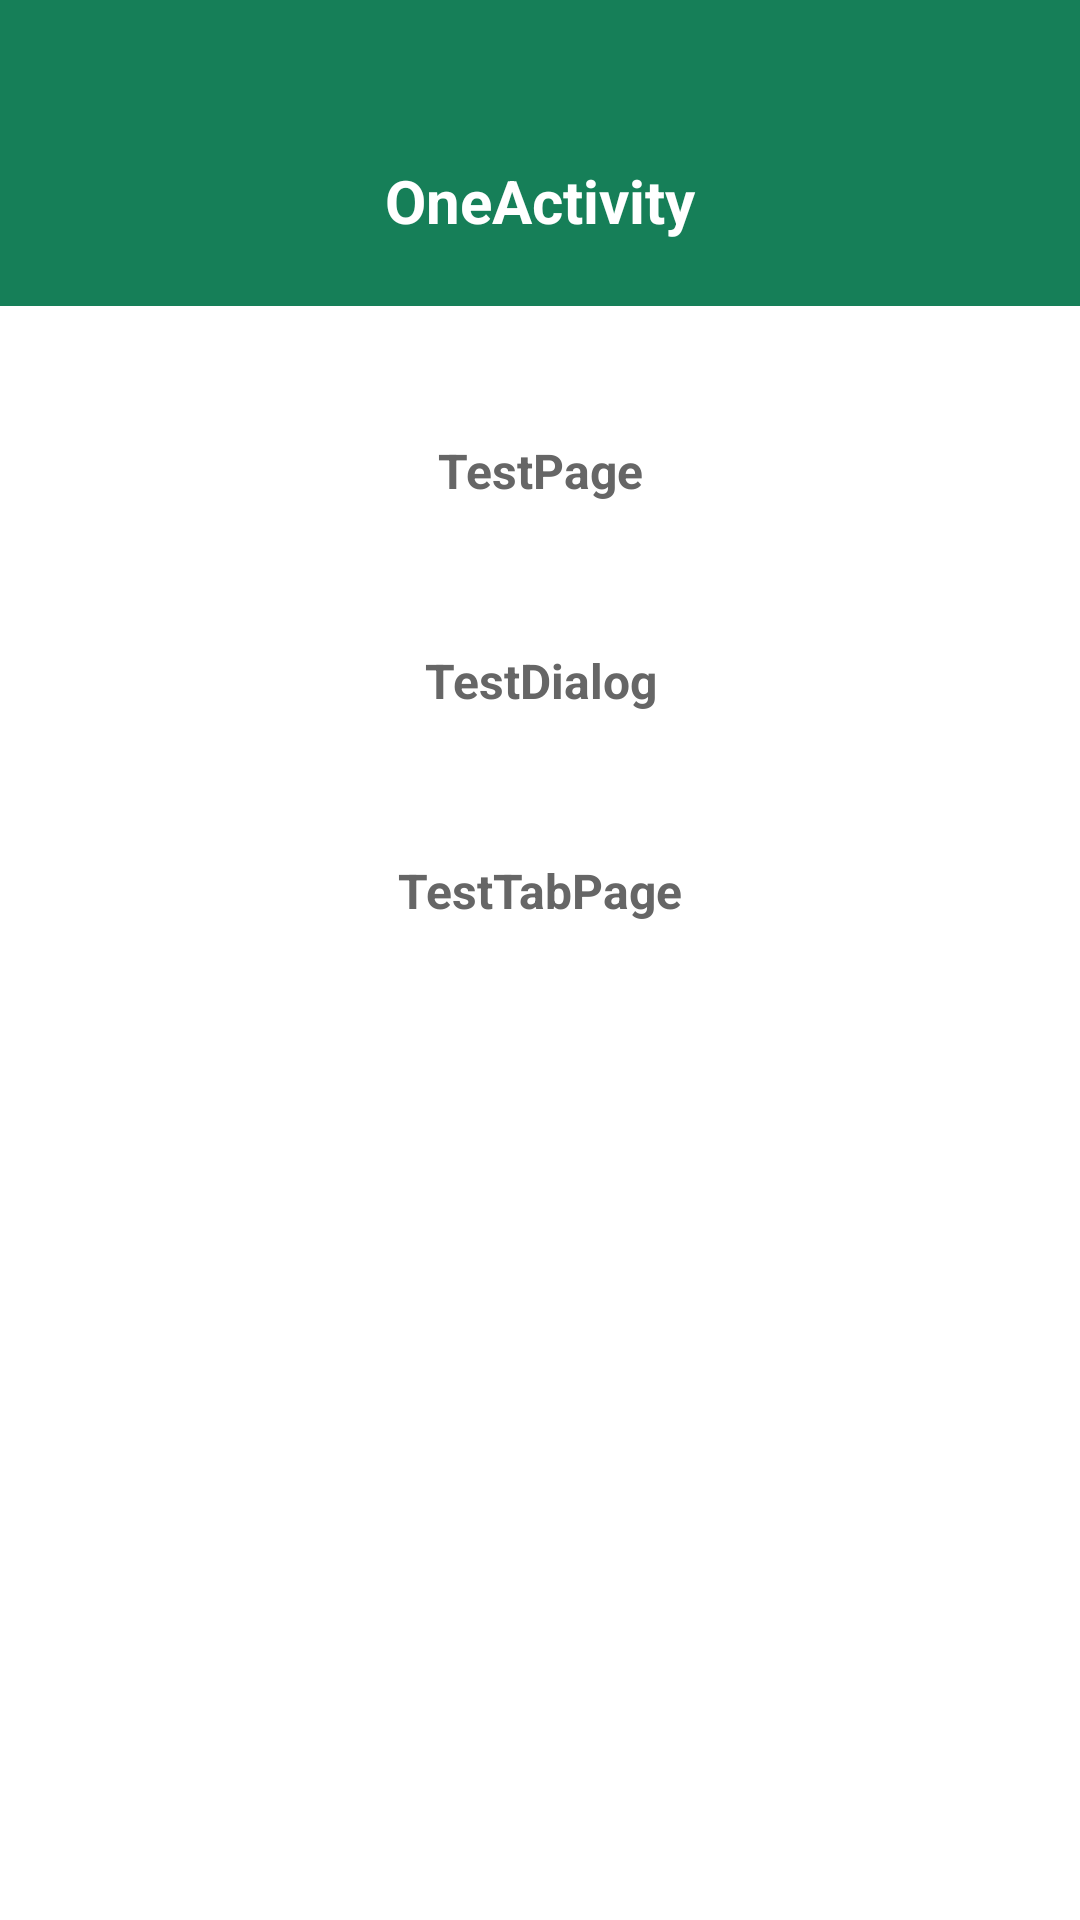

Reconstruct the res/layout file that produces this screen, plus the resources it refers to.
<!-- AndroidManifest.xml: application theme Theme.OneActivity -->
<!-- res/layout/test_page.xml -->
<?xml version="1.0" encoding="utf-8"?>
<LinearLayout xmlns:android="http://schemas.android.com/apk/res/android"
    android:layout_width="match_parent"
    android:layout_height="match_parent"
    android:orientation="vertical">

    <LinearLayout
        android:layout_width="match_parent"
        android:layout_height="wrap_content"
        android:background="#167F58"
        android:orientation="vertical"
        android:paddingTop="32dp">

        <TextView
            android:layout_width="match_parent"
            android:layout_height="70dp"
            android:gravity="center"
            android:text="@string/app_name"
            android:textColor="#FFFFFF"
            android:textSize="20sp"
            android:textStyle="bold" />

    </LinearLayout>

    <TextView
        android:id="@+id/mTvTestPage"
        android:layout_width="match_parent"
        android:layout_height="70dp"
        android:layout_marginTop="20dp"
        android:gravity="center"
        android:text="TestPage"
        android:textColor="#666666"
        android:textSize="16sp"
        android:textStyle="bold" />

    <TextView
        android:id="@+id/mTvTestDialog"
        android:layout_width="match_parent"
        android:layout_height="70dp"
        android:gravity="center"
        android:text="TestDialog"
        android:textColor="#666666"
        android:textSize="16sp"
        android:textStyle="bold" />

    <TextView
        android:id="@+id/mTvTestTabPage"
        android:layout_width="match_parent"
        android:layout_height="70dp"
        android:gravity="center"
        android:text="TestTabPage"
        android:textColor="#666666"
        android:textSize="16sp"
        android:textStyle="bold" />

</LinearLayout>
<!-- resources referenced by this layout -->
<resources>
  <string name="app_name">OneActivity</string>
  <style name="Theme.OneActivity" parent="Theme.MaterialComponents.DayNight.NoActionBar">
          
          <item name="colorPrimary">@color/purple_500</item>
          <item name="colorPrimaryVariant">@color/purple_700</item>
          <item name="colorOnPrimary">@color/white</item>
          
          <item name="colorSecondary">@color/teal_200</item>
          <item name="colorSecondaryVariant">@color/teal_700</item>
          <item name="colorOnSecondary">@color/black</item>
          
          <item name="android:statusBarColor">#00000000</item>
          <item name="android:windowBackground">#FFFFFF</item>
          
      </style>
  <!-- not gathered from this repository: default colours our renderer supplied (Android Studio template values) -->
  <color name="purple_500">#FF6200EE</color>
  <color name="purple_700">#FF3700B3</color>
  <color name="teal_200">#FF03DAC5</color>
  <color name="teal_700">#FF018786</color>
  <color name="black">#FF000000</color>
  <color name="white">#FFFFFFFF</color>
</resources>
